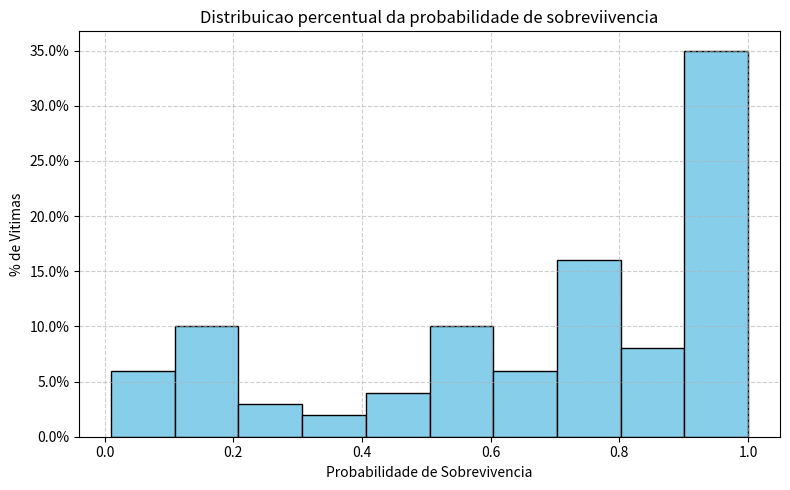

The script that saved this image:
import numpy as np
import pandas as pd
import random
import matplotlib.pyplot as plt
from collections import Counter

def gerar_dataset_vitimas(n_vitimas=100, media_idade=35, desvio_idade=7, tipo_acidente="aereo"):
    np.random.seed(42)
    random.seed(42)

    distribuicoes_por_tipo = {
        'aereo': {'verde': 0.2, 'amarelo': 0.3, 'vermelho': 0.4, 'preto': 0.1},
        'rodoviario': {'verde': 0.4, 'amarelo': 0.3, 'vermelho': 0.2, 'preto': 0.1},
        'ferroviario': {'verde': 0.3, 'amarelo': 0.3, 'vermelho': 0.3, 'preto': 0.1},
        'deslizamento': {'verde': 0.25, 'amarelo': 0.25, 'vermelho': 0.3, 'preto': 0.2}
    }

    faixas_fuzzy = {
        'verde': (0.93, 1.00),          # baixa - lesoes leves        
        'amarelo': (0.75, 0.95),        # media - atendimento rapido
        'vermelho': (0.15, 0.80),       # critica - atendimento imediato
        'preto': (0.00, 0.25)           # sem prioridade - obito ou lesoes incompativeis com a vida
    }

    triagem_parametros = {
        'verde': {
            'fc': (60, 100),
            'fr': (12, 20),
            'pas': (110, 130),
            'spo2': (96, 100),
            'gcs': (15, 15),
            'avpu': ['A'],
            'temp': (36.5, 37.4),
            'pr': ['S'],
            'sg': ['N'],
            'fx': ['S'],
            'queim': ['N']
        },
        'amarelo': {
            'fc': (100, 120),
            'fr': (20, 30),
            'pas': (90, 110),
            'spo2': (90, 95),
            'gcs': (13, 14),
            'avpu': ['A', 'V'],
            'temp': (37.0, 38.5),
            'pr': ['S', 'N'],
            'sg': ['L', 'M'],
            'fx': ['N', 'S'],
            'queim': ['N'] * 85 + ['L'] * 10 + ['M'] * 5
        },
        'vermelho': {
            'fc': (121, 160),
            'fr': (31, 45),
            'pas': (60, 89),
            'spo2': (75, 89),
            'gcs': (9, 12),
            'avpu': ['P'],
            'temp': (34.0, 35.0),
            'pr': ['N'],
            'sg': ['G'],
            'fx': ['S'],
            'queim': ['N'] * 40 + ['M'] * 30 + ['G'] * 30
        },
        'preto': {
            'fc': (0, 0),
            'fr': (0, 0),
            'pas': (0, 0),
            'spo2': (0, 74),
            'gcs': (3, 6),
            'avpu': ['U'],
            'temp': (25.0, 34.0), 'pr': ['N'],
            'sg': ['G'],
            'fx': ['S', 'N'],
            'queim': ['N'] * 50 + ['G'] * 50
        }
    }

    distrib = distribuicoes_por_tipo[tipo_acidente]
    classificacoes = np.random.choice(
        list(distrib.keys()),
        size=n_vitimas,
        p=list(distrib.values())
    )

    idades = np.clip(np.random.normal(media_idade, desvio_idade, n_vitimas), 1, 90).astype(int)

    dados = []
    for i in range(n_vitimas):
        tri = classificacoes[i]
        idade = idades[i]
        params = triagem_parametros[tri]
        gcs_range = params['gcs']
        gcs_value = gcs_range[0] if gcs_range[0] == gcs_range[1] else np.random.randint(*gcs_range)

        registro = {
            'idade': idade,
            'fc': np.random.randint(*params['fc']) if params['fc'] != (0, 0) else 0,    # freq. cardiaca  
            'fr': np.random.randint(*params['fr']) if params['fr'] != (0, 0) else 0,    # freq. respiratoria
            'pas': np.random.randint(*params['pas']) if params['pas'] != (0, 0) else 0, # pressao art. sistolica
            'spo2': np.random.randint(*params['spo2']),                  # saturacao de oxigenio
            'gcs': gcs_value,                                            # Glasgow Comma Scale
            'avpu': random.choice(params['avpu']),                       # alerta, voz, dor (pain), inconsciente
            'temp': round(np.random.uniform(*params['temp']), 1),        # temperatura em Celsius
            'pr': random.choice(params['pr']),                           # pulso radial
            'sg': random.choice(params['sg']),                           # sangramento: Nao, Leve, Moderado, Grave
            'fx': random.choice(params['fx']),                           # fratura
            'queim': random.choice(params['queim']),                     # queimadura: Nao, Leve, Moderada, Grave
            'tri': tri,                                                  # classe de triagem
            'sobr': round(np.random.uniform(*faixas_fuzzy[tri]), 2)      # prob. de sobrevivencia
        }
        dados.append(registro)

    df = pd.DataFrame(dados)
    df.to_csv("dataset_vitimas.csv", index=False)
    print("\nDataset salvo como dataset_vitimas.csv")

    contagem = Counter(df['tri'])
    print("\nNumero de vitimas por classificacao START:")
    for k, v in contagem.items():
        print(f"  {k.capitalize()}: {v}")

    plt.figure(figsize=(8, 5))
    plt.hist(df['sobr'], bins=10, color='skyblue', edgecolor='black', weights=np.ones(n_vitimas) / n_vitimas)
    plt.title('Distribuicao percentual da probabilidade de sobreviivencia')
    plt.xlabel('Probabilidade de Sobrevivencia')
    plt.ylabel('% de Vitimas')
    plt.gca().yaxis.set_major_formatter(plt.matplotlib.ticker.PercentFormatter(1))
    plt.grid(True, linestyle='--', alpha=0.6)
    plt.tight_layout()
    plt.show()

    return df

# Exemplo de uso
if __name__ == "__main__":
    gerar_dataset_vitimas(n_vitimas=100, media_idade=35, desvio_idade=7, tipo_acidente='aereo')
